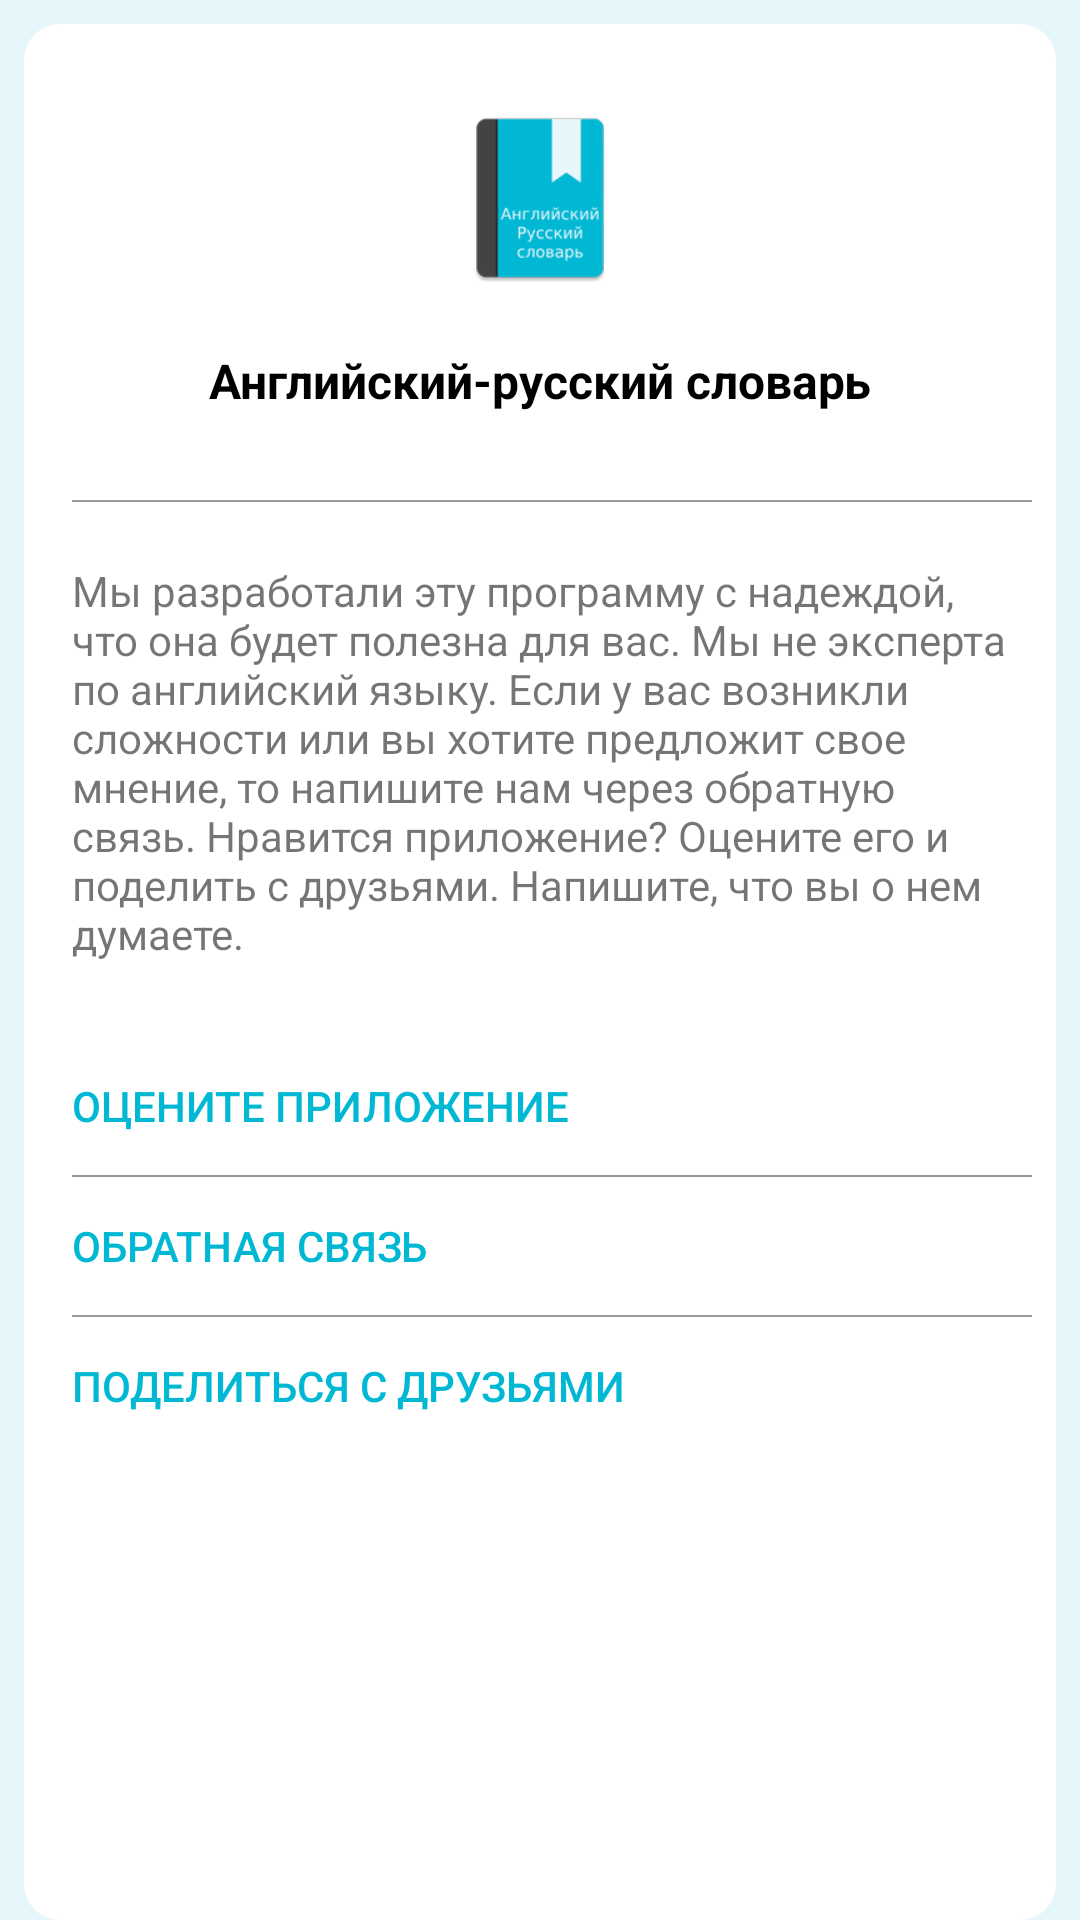

Reconstruct the res/layout file that produces this screen, plus the resources it refers to.
<!-- AndroidManifest.xml: application theme Theme.English -->
<!-- res/layout/fragment_settings.xml -->
<?xml version="1.0" encoding="utf-8"?>
<FrameLayout xmlns:android="http://schemas.android.com/apk/res/android"
    xmlns:app="http://schemas.android.com/apk/res-auto"
    xmlns:tools="http://schemas.android.com/tools"
    android:id="@+id/layout"
    android:layout_width="match_parent"
    android:layout_height="match_parent"
    android:background="@color/light_blue"
    tools:context=".presentation.ui.fragments.main.settings.SettingsFragment">


    <LinearLayout
        android:layout_width="match_parent"
        android:layout_height="match_parent"
        android:layout_marginLeft="8dp"
        android:layout_marginTop="8dp"
        android:layout_marginRight="8dp"
        android:background="@drawable/background"
        android:orientation="vertical"
        android:padding="8dp">

        <LinearLayout
            android:layout_width="match_parent"
            android:layout_height="0dp"
            android:layout_weight="1"
            android:orientation="vertical">

            <ImageView
                android:layout_width="match_parent"
                android:layout_height="60dp"
                android:layout_marginTop="20dp"
                android:layout_marginBottom="20dp"
                android:src="@mipmap/ic_launcher" />

            <TextView
                android:layout_width="match_parent"
                android:layout_height="wrap_content"
                android:layout_gravity="center"
                android:text="@string/app_name"
                android:textAlignment="center"
                android:textColor="@color/black"
                android:textSize="16sp"
                android:textStyle="bold" />

            <TextView
                android:id="@+id/app_version"
                android:layout_width="match_parent"
                android:layout_height="wrap_content"
                android:layout_gravity="center"
                android:textAlignment="center"
                android:layout_marginBottom="10dp"
                tools:text="@string/app_version"/>

            <View
                android:id="@+id/divider_1"
                android:layout_width="match_parent"
                android:layout_height="0.5dp"
                android:background="#999999"
                android:layout_marginStart="8dp"/>

            <TextView
                android:layout_width="match_parent"
                android:layout_height="wrap_content"
                android:layout_marginStart="8dp"
                android:layout_marginEnd="8dp"
                android:layout_marginTop="20dp"
                android:layout_marginBottom="10dp"
                android:text="@string/things_i_have_to_say_russian"/>



            <Button
                android:id="@+id/rate_the_app"
                android:layout_width="match_parent"
                android:layout_height="wrap_content"
                android:background="?attr/selectableItemBackground"
                android:insetTop="0dp"
                android:insetBottom="0dp"
                android:minHeight="36dp"
                android:text="@string/rate_the_app"
                android:textAlignment="textStart"
                android:textColor="@color/blue"
                android:textSize="14sp"
                app:iconPadding="0dp"
                android:layout_marginStart="8dp"
                android:layout_marginEnd="8dp"
                android:layout_marginTop="20dp"
                android:layout_marginBottom="5dp"/>


            <View
                android:id="@+id/divider_3"
                android:layout_width="match_parent"
                android:layout_height="0.5dp"
                android:background="#999999"
                android:layout_marginStart="8dp"/>

            <Button
                android:id="@+id/feedback"
                android:layout_width="match_parent"
                android:layout_height="wrap_content"
                android:background="?attr/selectableItemBackground"
                android:insetTop="0dp"
                android:insetBottom="0dp"
                android:minHeight="36dp"
                android:text="@string/feedback"
                android:textAlignment="textStart"
                android:textColor="@color/blue"
                android:textSize="14sp"
                app:iconPadding="0dp"
                android:layout_marginStart="8dp"
                android:layout_marginEnd="8dp"
                android:layout_marginTop="5dp"
                android:layout_marginBottom="5dp"/>

            <View
                android:id="@+id/divider_4"
                android:layout_width="match_parent"
                android:layout_height="0.5dp"
                android:background="#999999"
                android:layout_marginStart="8dp"/>

            <Button
                android:id="@+id/share_to_friends"
                android:layout_width="match_parent"
                android:layout_height="wrap_content"
                android:background="?attr/selectableItemBackground"
                android:insetTop="0dp"
                android:insetBottom="0dp"
                android:minHeight="36dp"
                android:text="@string/share_to_friends"
                android:textAlignment="textStart"
                android:textColor="@color/blue"
                android:textSize="14sp"
                app:iconPadding="0dp"
                android:layout_marginStart="8dp"
                android:layout_marginEnd="8dp"
                android:layout_marginTop="5dp"
                android:layout_marginBottom="5dp"/>


        </LinearLayout>


    </LinearLayout>


</FrameLayout>
<!-- resources referenced by this layout -->
<resources>
  <color name="black">#FF000000</color>
  <color name="blue">#00B8D4</color>
  <color name="light_blue">#E5F7FB</color>
  <!-- drawable background (drawable) -->
  <?xml version="1.0" encoding="utf-8"?>
  <selector xmlns:android="http://schemas.android.com/apk/res/android">
       <item>
           <shape android:shape="rectangle">
               <corners android:radius="12dp" />
               <solid android:color="@color/white" />
           </shape>
       </item>
  </selector>
  <!-- mipmap ic_launcher: png bitmap (mipmap-hdpi, 3470 bytes) -->
  <string name="app_name">Английский-русский словарь</string>
  <string name="app_version">Версия: %1$s</string>
  <string name="feedback">Обратная связь</string>
  <string name="rate_the_app">Оцените приложение</string>
  <string name="share_to_friends">Поделиться с друзьями</string>
  <string name="things_i_have_to_say_russian">Мы разработали эту программу с надеждой, что она будет полезна для вас. Мы не эксперта по английский языку. Если у вас возникли сложности или вы хотите предложит свое мнение, то напишите нам через обратную связь. Нравится приложение?  Оцените его и поделить с друзьями. Напишите, что вы о нем думаете.</string>
  <style name="Theme.English" parent="Theme.MaterialComponents.Light.NoActionBar">
          
          <item name="colorAccent">@color/blue</item>
          <item name="colorPrimary">@color/blue</item>
          
          <item name="android:statusBarColor" tools:targetApi="l">@color/light_blue</item>
          <item name="android:windowLightStatusBar">true</item>
          <item name="android:navigationBarColor">@color/light_blue</item>
          
      </style>
  <color name="white">#FFFFFFFF</color>
</resources>
